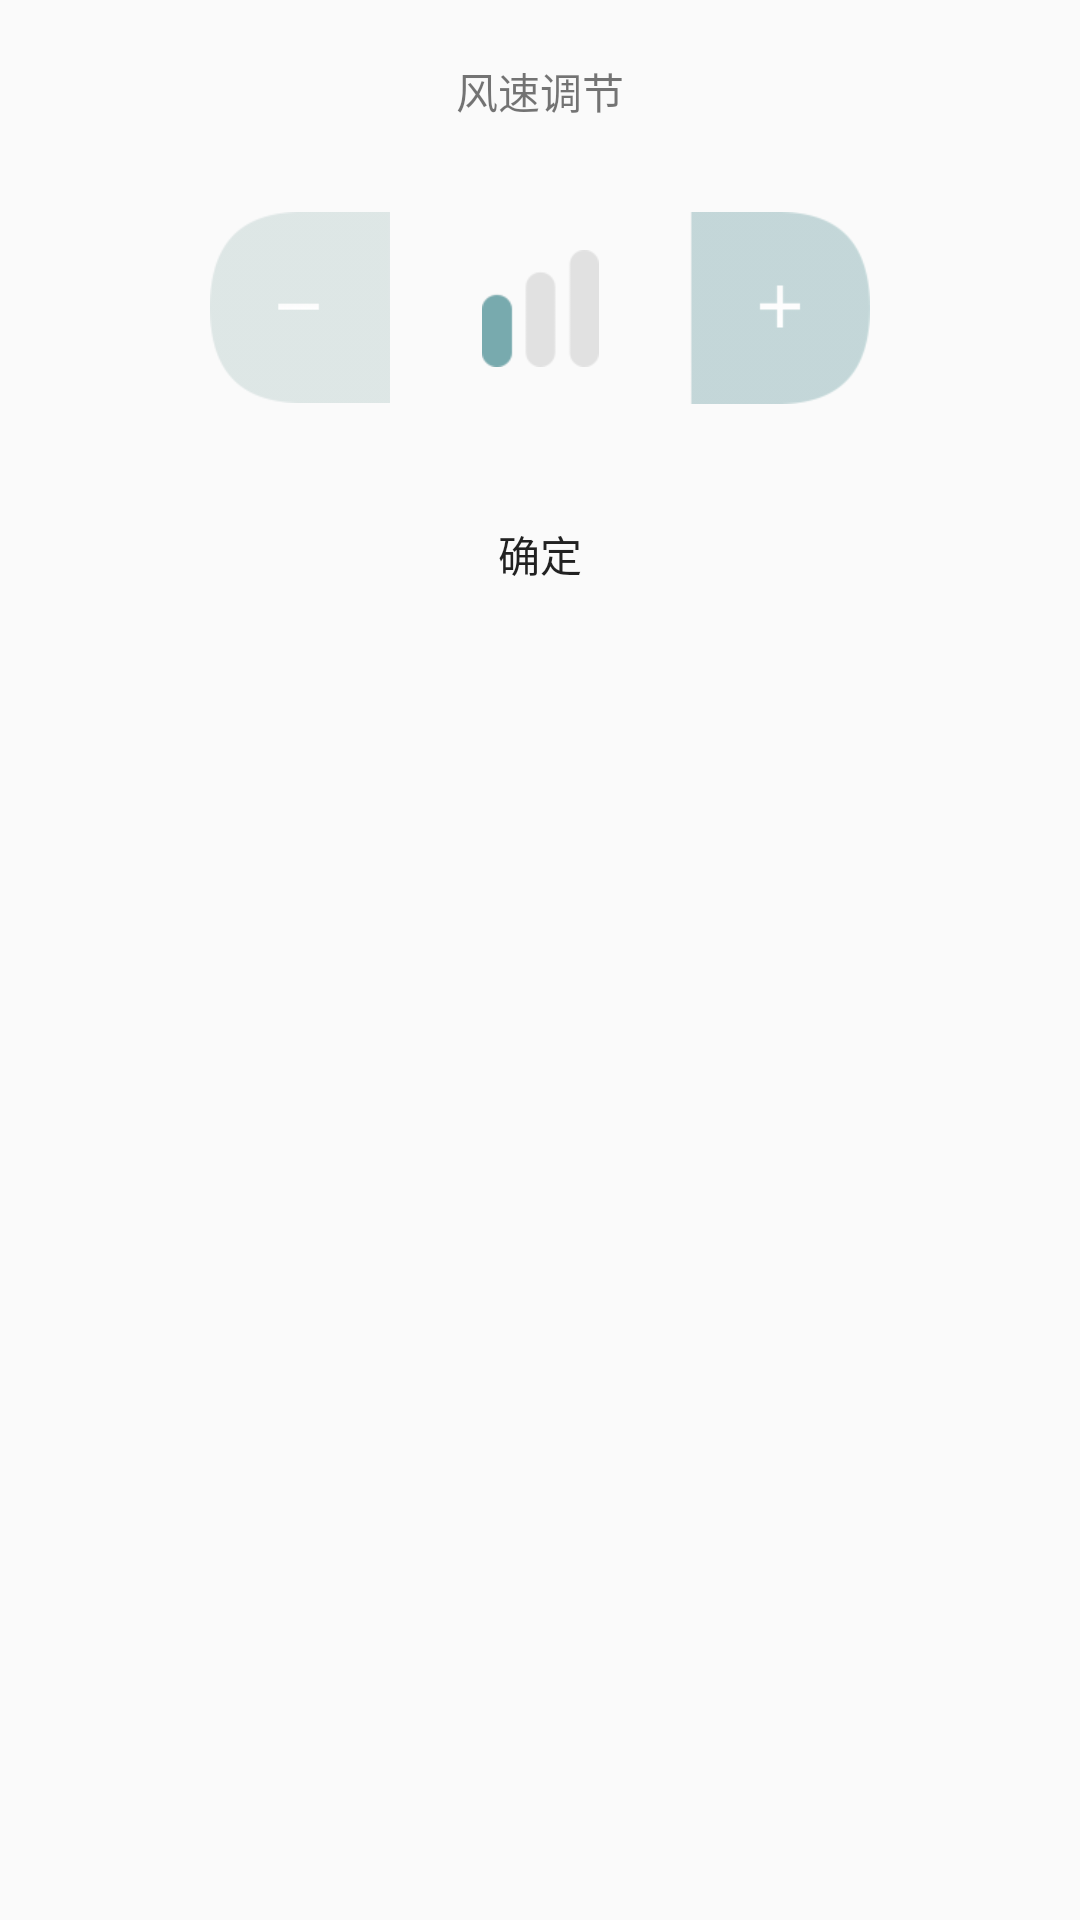

Here is an Android app screen rendered from its layout file. Give the layout XML and the strings, colors and styles it references.
<!-- AndroidManifest.xml: application theme Theme.AppCompat.Light.NoActionBar -->
<!-- res/layout/dialog_fs.xml -->
<?xml version="1.0" encoding="utf-8"?>
<LinearLayout
    xmlns:android="http://schemas.android.com/apk/res/android" android:layout_width="match_parent"
    android:layout_height="match_parent"
    android:gravity="center_horizontal"
    android:orientation="vertical">
    <TextView
        android:layout_width="wrap_content"
        android:layout_height="wrap_content"
        android:layout_marginTop="20dp"
        android:text="风速调节"/>
    <LinearLayout
        android:layout_width="match_parent"
        android:layout_height="wrap_content"
        android:layout_marginTop="30dp"
        android:focusable="true"
        android:focusableInTouchMode="true"
        android:gravity="center"
        android:orientation="horizontal">

        <Button
            android:id="@+id/btn_minus"
            android:layout_width="60dp"
            android:layout_height="wrap_content"
            android:background="@mipmap/minus" />

        <ImageView
            android:id="@+id/img_fs"
            android:layout_width="100dp"
            android:layout_height="60dp"
            android:scaleType="center"
            android:src="@mipmap/fs1"/>

        <Button
            android:id="@+id/btn_plus"
            android:layout_width="60dp"
            android:layout_height="wrap_content"
            android:background="@mipmap/plus" />

    </LinearLayout>
    <Button
        android:id="@+id/btn_done"
        android:layout_width="match_parent"
        android:layout_height="40dp"
        android:layout_marginLeft="20dp"
        android:background="@drawable/sha_btn_bg"
        android:layout_marginRight="20dp"
        android:layout_marginTop="30dp"
        android:layout_marginBottom="20dp"
        android:text="确定"/>
</LinearLayout>
<!-- resources referenced by this layout -->
<resources>
  <!-- mipmap fs1: png bitmap (mipmap-xhdpi, 2053 bytes) -->
  <!-- mipmap minus: png bitmap (mipmap-xhdpi, 2544 bytes) -->
  <!-- mipmap plus: png bitmap (mipmap-xhdpi, 2956 bytes) -->
</resources>
